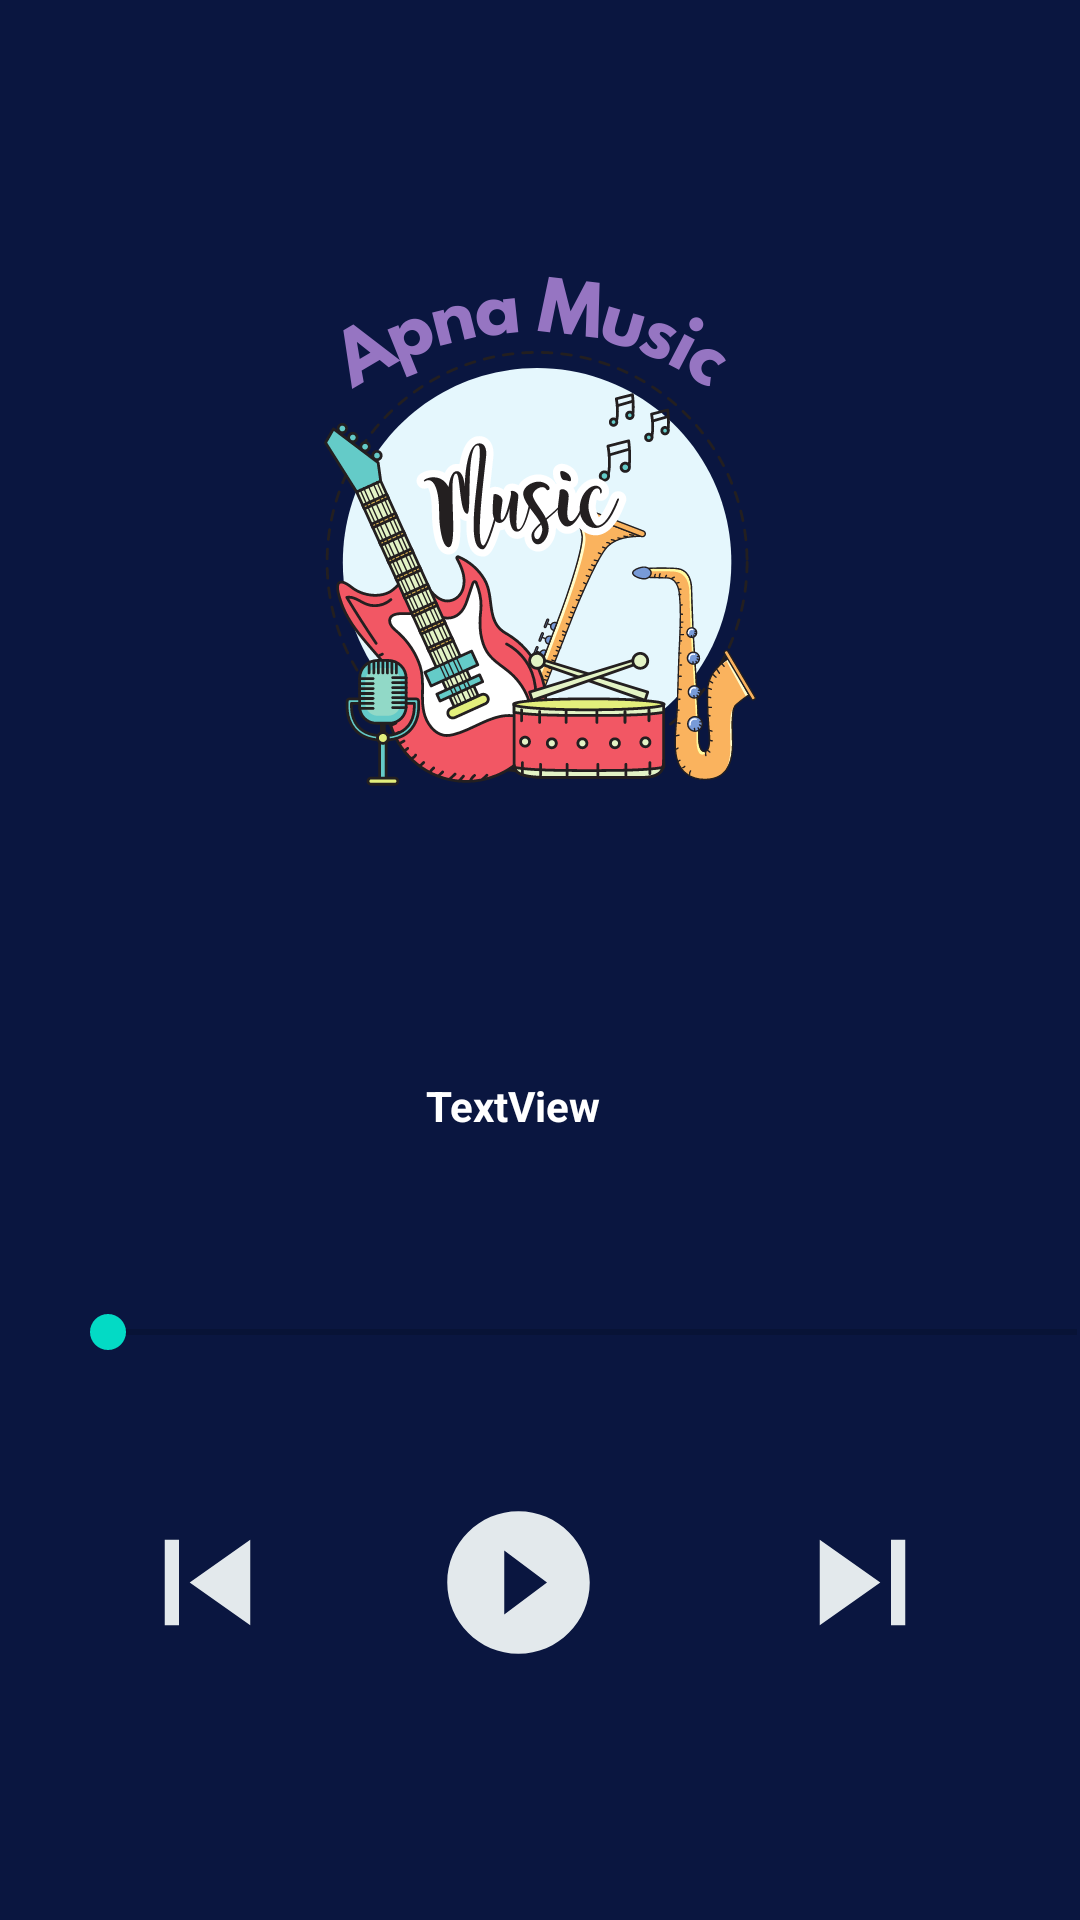

Here is an Android app screen rendered from its layout file. Give the layout XML and the strings, colors and styles it references.
<!-- AndroidManifest.xml: application theme Theme.ApnaMusic -->
<!-- res/layout/activity_play_song.xml -->
<?xml version="1.0" encoding="utf-8"?>
<androidx.constraintlayout.widget.ConstraintLayout xmlns:android="http://schemas.android.com/apk/res/android"
    xmlns:app="http://schemas.android.com/apk/res-auto"
    xmlns:tools="http://schemas.android.com/tools"
    android:layout_width="match_parent"
    android:layout_height="match_parent"
    android:background="@drawable/backk"
    tools:context=".PlaySong">

    <TextView
        android:id="@+id/textView"
        android:layout_width="wrap_content"
        android:layout_height="wrap_content"
        android:ellipsize="marquee"


        android:fadingEdge="horizontal"
        android:marqueeRepeatLimit="marquee_forever"
        android:scrollHorizontally="true"

        android:singleLine="true"

        android:text="TextView"
        android:textColor="@color/white"
        android:textSize="14dp"


        android:textStyle="bold"
        app:layout_constraintBottom_toBottomOf="parent"
        app:layout_constraintEnd_toEndOf="parent"
        app:layout_constraintHorizontal_bias="0.471"
        app:layout_constraintStart_toStartOf="parent"
        app:layout_constraintTop_toTopOf="parent"
        app:layout_constraintVertical_bias="0.578" />

    <LinearLayout
        android:id="@+id/linearLayout"
        android:layout_width="322dp"
        android:layout_height="57dp"
        android:orientation="horizontal"
        app:layout_constraintBottom_toBottomOf="parent"
        app:layout_constraintEnd_toEndOf="parent"
        app:layout_constraintHorizontal_bias="0.595"
        app:layout_constraintStart_toStartOf="parent"
        app:layout_constraintTop_toTopOf="parent"
        app:layout_constraintVertical_bias="0.856">

        <ImageView
            android:id="@+id/prev"
            android:layout_width="wrap_content"
            android:layout_height="match_parent"
            android:layout_weight="1"
            app:srcCompat="@drawable/previous" />

        <ImageView
            android:id="@+id/pause"
            android:layout_width="wrap_content"
            android:layout_height="match_parent"
            android:layout_weight="1"
            app:layout_constraintEnd_toEndOf="parent"
            app:layout_constraintStart_toStartOf="parent"
            app:srcCompat="@drawable/playe" />

        <ImageView
            android:id="@+id/next"
            android:layout_width="wrap_content"
            android:layout_height="match_parent"
            android:layout_weight="1"
            app:layout_constraintEnd_toEndOf="parent"
            app:layout_constraintStart_toStartOf="parent"
            app:srcCompat="@drawable/next" />

    </LinearLayout>

    <SeekBar
        android:id="@+id/seek"
        android:layout_width="355dp"
        android:layout_height="26dp"
        android:layout_marginStart="20dp"
        android:layout_marginLeft="20dp"
        app:layout_constraintBottom_toBottomOf="parent"
        app:layout_constraintEnd_toEndOf="parent"
        app:layout_constraintHorizontal_bias="0.0"
        app:layout_constraintStart_toStartOf="parent"
        app:layout_constraintTop_toTopOf="parent"
        app:layout_constraintVertical_bias="0.702" />
</androidx.constraintlayout.widget.ConstraintLayout>
<!-- resources referenced by this layout -->
<resources>
  <!-- drawable backk: png bitmap (drawable, 126949 bytes) -->
  <!-- drawable next (drawable) -->
  <vector android:height="24dp" android:tint="#E3E9EC"
      android:viewportHeight="24" android:viewportWidth="24"
      android:width="24dp" xmlns:android="http://schemas.android.com/apk/res/android">
      <path android:fillColor="@android:color/white" android:pathData="M6,18l8.5,-6L6,6v12zM16,6v12h2V6h-2z"/>
  </vector>
  <!-- drawable playe (drawable) -->
  <vector android:height="24dp" android:tint="#E3E9EC"
      android:viewportHeight="24" android:viewportWidth="24"
      android:width="24dp" xmlns:android="http://schemas.android.com/apk/res/android">
      <path android:fillColor="@android:color/white" android:pathData="M12,2C6.48,2 2,6.48 2,12s4.48,10 10,10 10,-4.48 10,-10S17.52,2 12,2zM10,16.5v-9l6,4.5 -6,4.5z"/>
  </vector>
  <!-- drawable previous (drawable) -->
  <vector android:height="2dp" android:tint="#E3E9EC"
      android:viewportHeight="24" android:viewportWidth="24"
      android:width="2dp" xmlns:android="http://schemas.android.com/apk/res/android">
      <path android:fillColor="@android:color/white" android:pathData="M6,6h2v12L6,18zM9.5,12l8.5,6L18,6z"/>
  </vector>
  <style name="Theme.ApnaMusic" parent="Theme.MaterialComponents.DayNight.DarkActionBar">
          
          <item name="colorPrimary">@color/purple_500</item>
          <item name="colorPrimaryVariant">@color/purple_700</item>
          <item name="colorOnPrimary">@color/white</item>
          
          <item name="colorSecondary">@color/teal_200</item>
          <item name="colorSecondaryVariant">@color/teal_700</item>
          <item name="colorOnSecondary">@color/black</item>
          
          <item name="android:statusBarColor" tools:targetApi="l">?attr/colorPrimaryVariant</item>
          
      </style>
  <!-- not gathered from this repository: default colours our renderer supplied (Android Studio template values) -->
  <color name="purple_500">#FF6200EE</color>
  <color name="purple_700">#FF3700B3</color>
  <color name="teal_200">#FF03DAC5</color>
  <color name="teal_700">#FF018786</color>
  <color name="black">#FF000000</color>
  <color name="white">#FFFFFFFF</color>
</resources>
